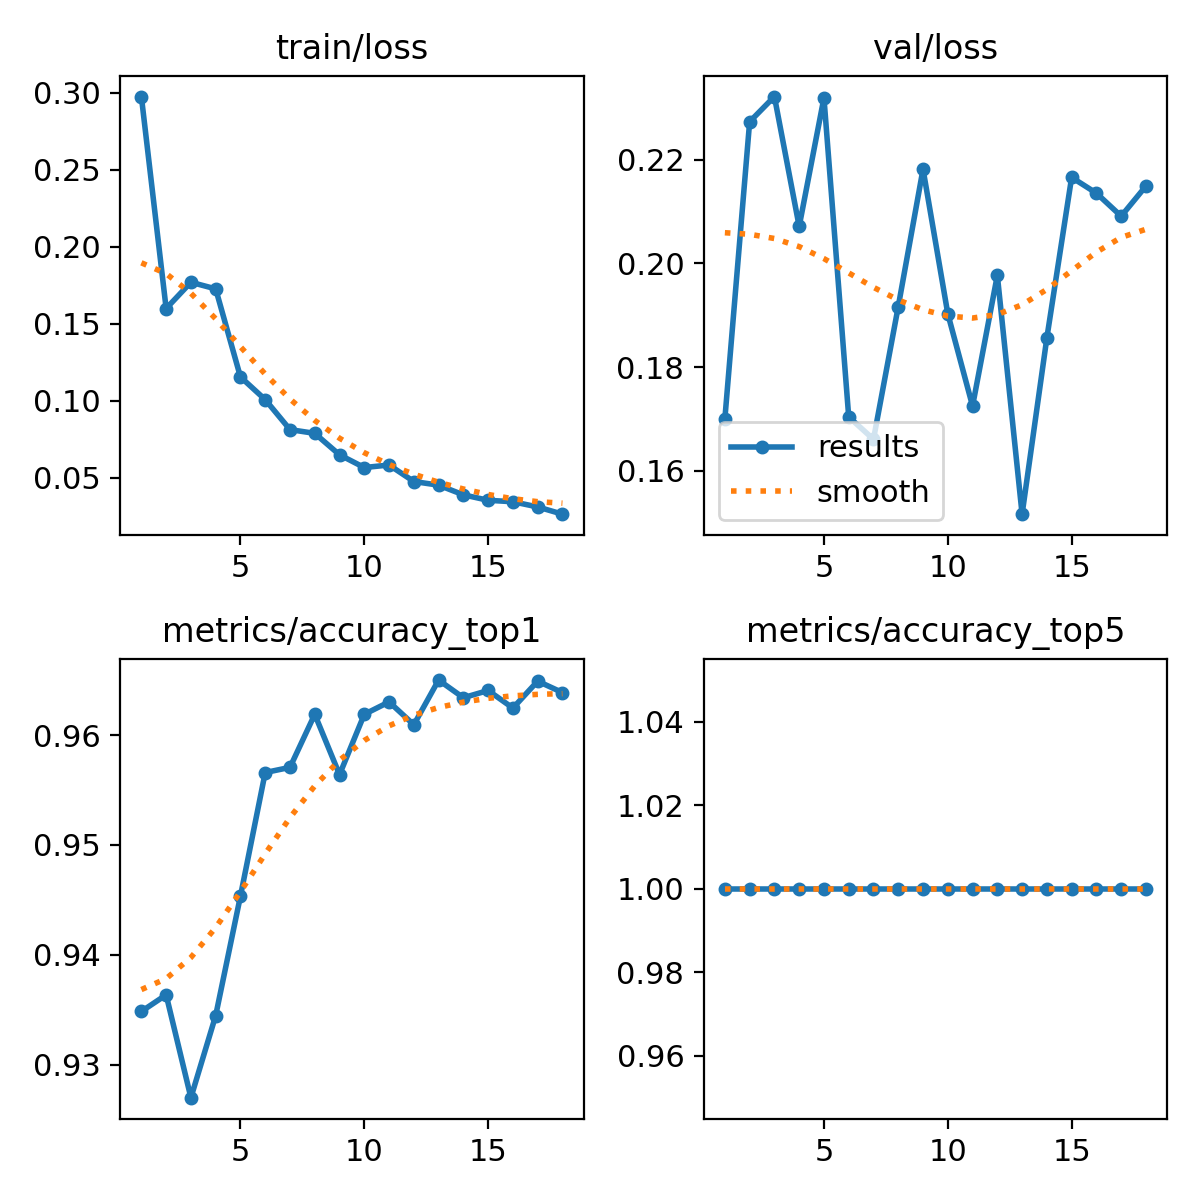

Data behind this chart, as committed beside it:
epoch, time, train/loss, metrics/accuracy_top1, metrics/accuracy_top5, val/loss, lr/pg0, lr/pg1, lr/pg2
1, 229.8, 0.2977, 0.9348, 1, 0.1701, 0.003332, 0.003332, 0.003332
2, 455.4, 0.16, 0.9364, 1, 0.2273, 0.006401, 0.006401, 0.006401
3, 678.7, 0.1771, 0.927, 1, 0.2322, 0.009207, 0.009207, 0.009207
4, 903.4, 0.1728, 0.9345, 1, 0.2071, 0.008812, 0.008812, 0.008812
5, 1126, 0.1156, 0.9453, 1, 0.2319, 0.008416, 0.008416, 0.008416
6, 1349, 0.1008, 0.9566, 1, 0.1704, 0.00802, 0.00802, 0.00802
7, 1572, 0.08137, 0.9571, 1, 0.1661, 0.007624, 0.007624, 0.007624
8, 1795, 0.07893, 0.9619, 1, 0.1917, 0.007228, 0.007228, 0.007228
9, 2023, 0.06501, 0.9564, 1, 0.2182, 0.006832, 0.006832, 0.006832
10, 2248, 0.05673, 0.9619, 1, 0.1903, 0.006436, 0.006436, 0.006436
11, 2475, 0.05839, 0.963, 1, 0.1725, 0.00604, 0.00604, 0.00604
12, 2701, 0.04766, 0.9609, 1, 0.1977, 0.005644, 0.005644, 0.005644
13, 2927, 0.04529, 0.965, 1, 0.1517, 0.005248, 0.005248, 0.005248
14, 3151, 0.03902, 0.9634, 1, 0.1857, 0.004852, 0.004852, 0.004852
15, 3374, 0.03547, 0.9641, 1, 0.2166, 0.004456, 0.004456, 0.004456
16, 3597, 0.03452, 0.9625, 1, 0.2136, 0.00406, 0.00406, 0.00406
17, 3820, 0.03114, 0.9649, 1, 0.2091, 0.003664, 0.003664, 0.003664
18, 4045, 0.02645, 0.9639, 1, 0.2149, 0.003268, 0.003268, 0.003268
